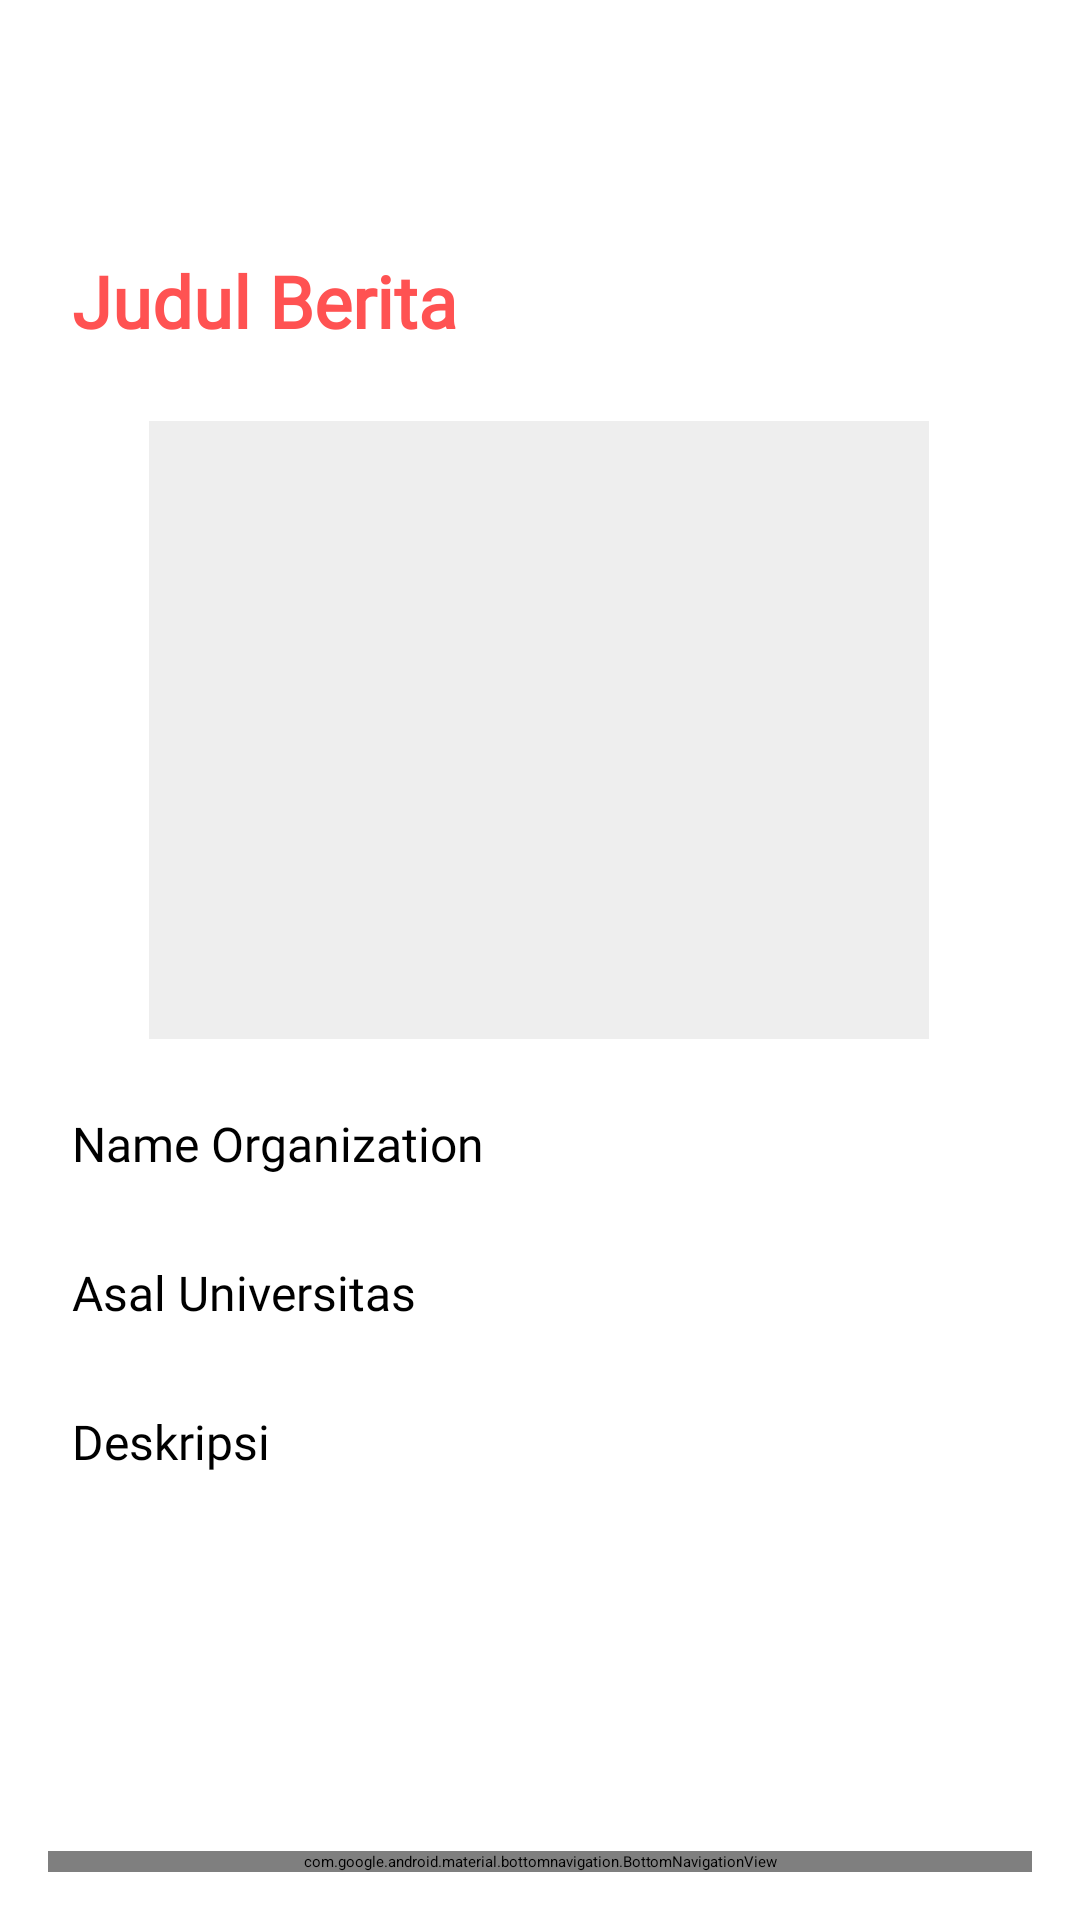

Reconstruct the res/layout file that produces this screen, plus the resources it refers to.
<!-- AndroidManifest.xml: application theme Theme.OrganiSync -->
<!-- res/layout/activity_news_detail.xml -->
<?xml version="1.0" encoding="utf-8"?>
<androidx.constraintlayout.widget.ConstraintLayout xmlns:android="http://schemas.android.com/apk/res/android"
    xmlns:app="http://schemas.android.com/apk/res-auto"
    xmlns:tools="http://schemas.android.com/tools"
    android:layout_width="match_parent"
    android:layout_height="match_parent"
    android:padding="16dp">

    <ImageView
        android:id="@+id/backButton"
        android:layout_width="30dp"
        android:layout_height="30dp"
        android:background="@drawable/baseline_arrow_back_ios_24"
        android:padding="8dp"
        app:layout_constraintBottom_toBottomOf="parent"
        app:layout_constraintEnd_toEndOf="parent"
        app:layout_constraintHorizontal_bias="0.031"
        app:layout_constraintStart_toStartOf="parent"
        app:layout_constraintTop_toTopOf="parent"
        app:layout_constraintVertical_bias="0.025" />

    <TextView
        android:id="@+id/tvTitle"
        android:layout_width="match_parent"
        android:layout_height="wrap_content"
        android:layout_marginTop="60dp"
        android:fontFamily="@font/poppinsbold"
        android:padding="8dp"
        android:text="Judul Berita"
        android:textColor="#FF5252"
        android:textSize="24sp"
        android:textStyle="bold"
        app:layout_constraintEnd_toEndOf="parent"
        app:layout_constraintHorizontal_bias="0.0"
        app:layout_constraintStart_toStartOf="parent"
        app:layout_constraintTop_toTopOf="parent" />

    <ImageView
        android:id="@+id/ivNews"
        android:layout_width="260dp"
        android:layout_height="206dp"
        android:layout_marginTop="16dp"
        android:background="#EEEEEE"
        android:scaleType="centerCrop"
        app:layout_constraintEnd_toEndOf="parent"
        app:layout_constraintHorizontal_bias="0.494"
        app:layout_constraintStart_toStartOf="parent"
        app:layout_constraintTop_toBottomOf="@id/tvTitle" />

    <TextView
        android:id="@+id/tvOrganization"
        android:layout_width="match_parent"
        android:layout_height="wrap_content"
        android:layout_marginTop="16dp"
        android:fontFamily="@font/poppinsbold"
        android:padding="8dp"
        android:text="Name Organization"
        android:textSize="16sp"
        app:layout_constraintEnd_toEndOf="parent"
        app:layout_constraintHorizontal_bias="0.0"
        app:layout_constraintStart_toStartOf="parent"
        app:layout_constraintTop_toBottomOf="@id/ivNews" />

    <TextView
        android:id="@+id/tvUniversity"
        android:layout_width="match_parent"
        android:layout_height="wrap_content"
        android:layout_marginTop="12dp"
        android:fontFamily="@font/poppinsregular"
        android:padding="8dp"
        android:text="Asal Universitas"
        android:textSize="16sp"
        app:layout_constraintEnd_toEndOf="parent"
        app:layout_constraintHorizontal_bias="0.0"
        app:layout_constraintStart_toStartOf="parent"
        app:layout_constraintTop_toBottomOf="@id/tvOrganization" />

    <ScrollView
        android:layout_width="match_parent"
        android:layout_height="0dp"
        app:layout_constraintTop_toBottomOf="@id/tvUniversity"
        app:layout_constraintBottom_toTopOf="@id/nav_view">

        <TextView
            android:id="@+id/tvDescription"
            android:layout_width="match_parent"
            android:layout_height="wrap_content"
            android:layout_marginTop="12dp"
            android:fontFamily="@font/poppinsregular"
            android:padding="8dp"
            android:text="Deskripsi"
            android:textSize="16sp"
            app:layout_constraintEnd_toEndOf="parent"
            app:layout_constraintHorizontal_bias="0.49"
            app:layout_constraintStart_toStartOf="parent" />
    </ScrollView>
    <com.google.android.material.bottomnavigation.BottomNavigationView
        android:id="@+id/nav_view"
        android:layout_width="0dp"
        android:layout_height="wrap_content"
        android:background="?android:attr/windowBackground"
        app:layout_constraintBottom_toBottomOf="parent"
        app:layout_constraintHorizontal_bias="0.0"
        app:layout_constraintLeft_toLeftOf="parent"
        app:layout_constraintRight_toRightOf="parent"
        app:layout_constraintTop_toTopOf="parent"
        app:layout_constraintVertical_bias="1.0"
        app:menu="@menu/bottom_nav_menu" />

</androidx.constraintlayout.widget.ConstraintLayout>
<!-- resources referenced by this layout -->
<resources>

</resources>
